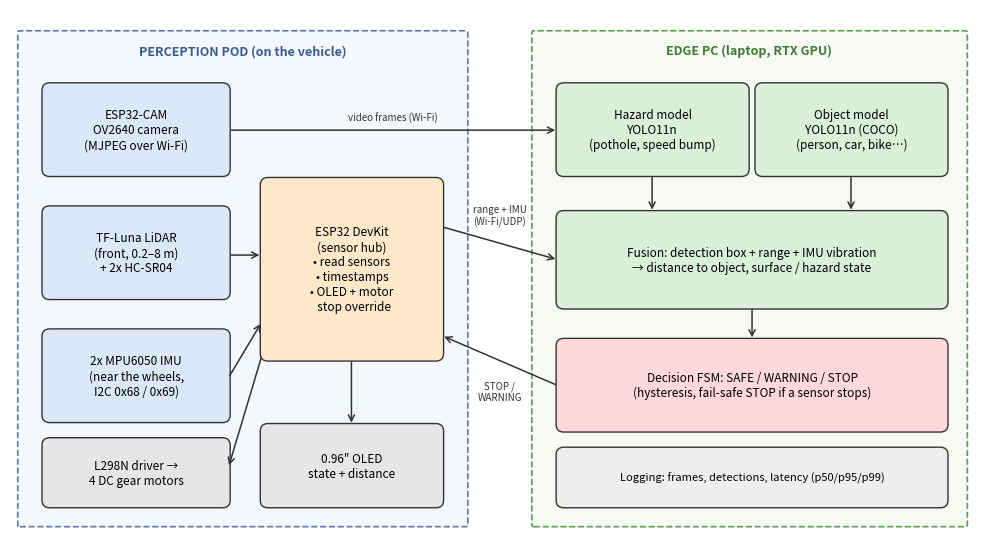

This chart was generated by the following Python code: (Note: this script raises an exception after producing the figure.)
import matplotlib
matplotlib.use("Agg")
import matplotlib.pyplot as plt
from matplotlib.patches import FancyBboxPatch, FancyArrowPatch

def box(ax, x, y, w, h, text, fc, fs=8.5, bold=False):
    ax.add_patch(FancyBboxPatch((x, y), w, h, boxstyle="round,pad=0.02,rounding_size=0.08",
                                fc=fc, ec="#333333", lw=1))
    ax.text(x + w / 2, y + h / 2, text, ha="center", va="center", fontsize=fs,
            fontweight="bold" if bold else "normal", wrap=True)

def arrow(ax, x1, y1, x2, y2, label="", lx=0, ly=0.12, both=False):
    ax.add_patch(FancyArrowPatch((x1, y1), (x2, y2), arrowstyle="<->" if both else "->",
                                 mutation_scale=11, lw=1.1, color="#333333"))
    if label:
        ax.text((x1 + x2) / 2 + lx, (y1 + y2) / 2 + ly, label, ha="center", fontsize=7, color="#333333",
                style="italic")

# ---------------- System architecture ----------------
fig, ax = plt.subplots(figsize=(10, 5.6))
ax.set_xlim(0, 10); ax.set_ylim(0, 5.6); ax.axis("off")

# Pod (on vehicle)
ax.add_patch(FancyBboxPatch((0.1, 0.15), 4.6, 5.2, boxstyle="round,pad=0.02", fc="#f4f7fb", ec="#5b7aa6", lw=1.2, ls="--"))
ax.text(2.4, 5.12, "PERCEPTION POD (on the vehicle)", ha="center", fontsize=9, fontweight="bold", color="#3b5b8a")
box(ax, 0.35, 3.85, 1.9, 0.95, "ESP32-CAM\nOV2640 camera\n(MJPEG over Wi-Fi)", "#dbe8f7")
box(ax, 0.35, 2.55, 1.9, 0.95, "TF-Luna LiDAR\n(front, 0.2–8 m)\n+ 2x HC-SR04", "#dbe8f7")
box(ax, 0.35, 1.25, 1.9, 0.95, "2x MPU6050 IMU\n(near the wheels,\nI2C 0x68 / 0x69)", "#dbe8f7")
box(ax, 2.6, 1.9, 1.85, 1.9, "ESP32 DevKit\n(sensor hub)\n• read sensors\n• timestamps\n• OLED + motor\n  stop override", "#fde9c9")
box(ax, 2.6, 0.35, 1.85, 0.85, "0.96\" OLED\nstate + distance", "#e6e6e6")
box(ax, 0.35, 0.35, 1.9, 0.7, "L298N driver →\n4 DC gear motors", "#e6e6e6")
arrow(ax, 2.25, 3.0, 2.6, 3.0)
arrow(ax, 2.25, 1.7, 2.6, 2.3)
arrow(ax, 3.52, 1.9, 3.52, 1.2)
arrow(ax, 2.6, 1.95, 2.25, 0.75)

# Laptop
ax.add_patch(FancyBboxPatch((5.4, 0.15), 4.45, 5.2, boxstyle="round,pad=0.02", fc="#f6faf3", ec="#5d9a4f", lw=1.2, ls="--"))
ax.text(7.62, 5.12, "EDGE PC (laptop, RTX GPU)", ha="center", fontsize=9, fontweight="bold", color="#3f7a33")
box(ax, 5.65, 3.85, 1.95, 0.95, "Hazard model\nYOLO11n\n(pothole, speed bump)", "#d9f0d9")
box(ax, 7.7, 3.85, 1.95, 0.95, "Object model\nYOLO11n (COCO)\n(person, car, bike…)", "#d9f0d9")
box(ax, 5.65, 2.45, 4.0, 1.0, "Fusion: detection box + range + IMU vibration\n→ distance to object, surface / hazard state", "#d9f0d9")
box(ax, 5.65, 1.15, 4.0, 0.95, "Decision FSM: SAFE / WARNING / STOP\n(hysteresis, fail-safe STOP if a sensor stops)", "#ffd9d9", bold=False)
box(ax, 5.65, 0.35, 4.0, 0.6, "Logging: frames, detections, latency (p50/p95/p99)", "#eeeeee", fs=8)
arrow(ax, 6.62, 3.85, 6.62, 3.45); arrow(ax, 8.67, 3.85, 8.67, 3.45)
arrow(ax, 7.65, 2.45, 7.65, 2.1)

# links
arrow(ax, 2.25, 4.32, 5.65, 4.32, "video frames (Wi-Fi)", ly=0.1)
arrow(ax, 4.45, 3.3, 5.65, 2.95, "range + IMU\n(Wi-Fi/UDP)", lx=0.0, ly=0.2)
arrow(ax, 5.65, 1.62, 4.45, 2.15, "STOP /\nWARNING", lx=0.0, ly=-0.42)
plt.tight_layout()
plt.savefig("fig/architecture.png", dpi=200)
plt.close()

# ---------------- VDI 2206 V-model ----------------
fig, ax = plt.subplots(figsize=(9, 3.6))
ax.set_xlim(0, 9); ax.set_ylim(0, 3.6); ax.axis("off")
left = [("Requirements\n(PDS)", 0.2, 2.6), ("System design\n(concepts, architecture)", 1.0, 1.75)]
right = [("System integration\n(pod + vehicle)", 6.2, 1.75), ("Assurance of properties\n(tests vs PDS)", 7.0, 2.6)]
for t, x, y in left + right:
    box(ax, x, y, 1.8, 0.75, t, "#dbe8f7", fs=8)
box(ax, 2.95, 0.15, 3.1, 1.15, "Domain-specific design\nMechanical: sensor tower CAD, FEA, 3D print\nElectrical: wiring, power, ESP32 firmware\nSoftware / AI: dataset, YOLO, fusion, FSM", "#fde9c9", fs=7.8)
arrow(ax, 1.1, 2.6, 1.6, 2.5); arrow(ax, 1.9, 1.75, 3.1, 1.3)
arrow(ax, 5.9, 1.3, 7.1, 1.75); arrow(ax, 7.4, 2.5, 7.9, 2.6)
ax.annotate("", xy=(6.2, 2.12), xytext=(2.8, 2.12), arrowprops=dict(arrowstyle="<->", ls="--", color="#777"))
ax.text(4.5, 2.22, "verification against the design", ha="center", fontsize=7.5, color="#555")
ax.annotate("", xy=(7.0, 2.98), xytext=(2.0, 2.98), arrowprops=dict(arrowstyle="<->", ls="--", color="#777"))
ax.text(4.5, 3.08, "validation against the requirements (PDS)", ha="center", fontsize=7.5, color="#555")
ax.text(4.5, 3.45, "Modelling and analysis (latency vs stopping distance, sensor models) run alongside all stages",
        ha="center", fontsize=7.5, style="italic", color="#3b5b8a")
plt.tight_layout()
plt.savefig("fig/vmodel.png", dpi=200)
plt.close()
print("ok")
